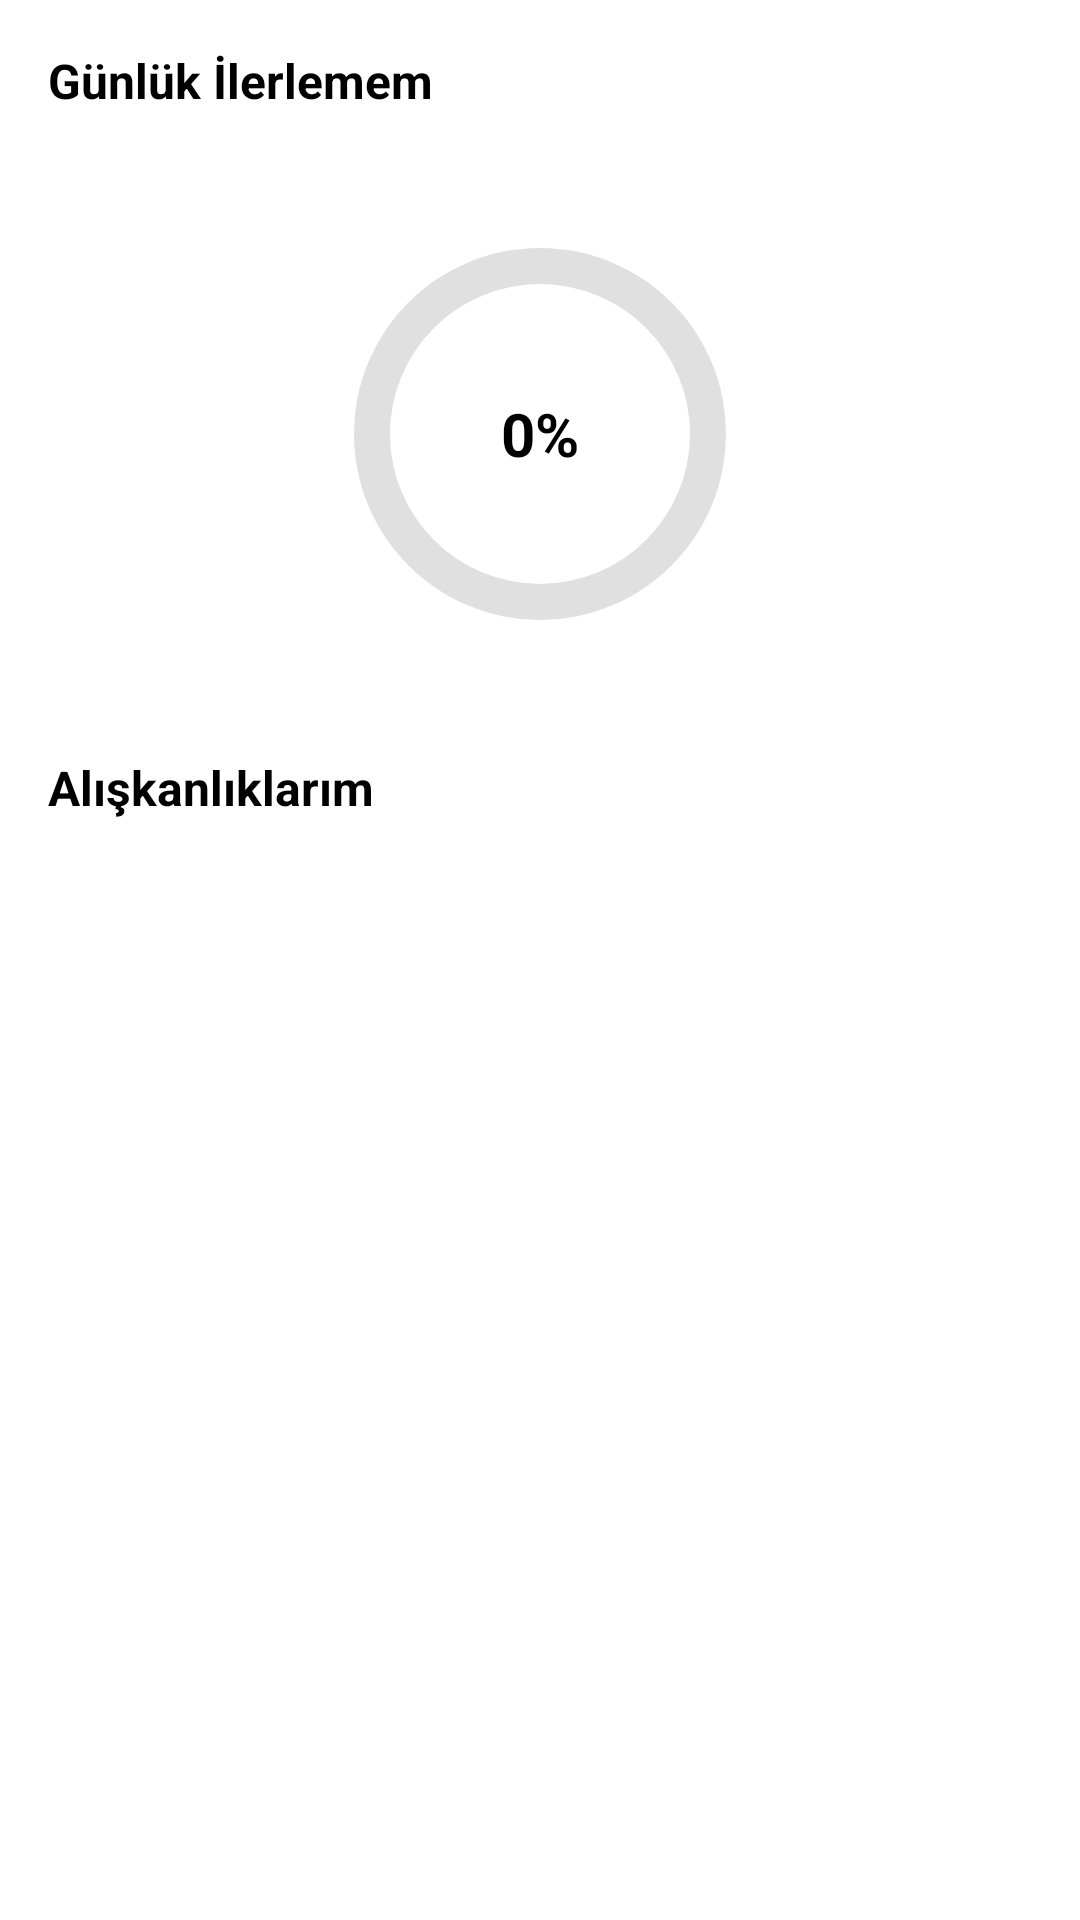

The Android layout XML behind this screen, and the referenced resources:
<!-- AndroidManifest.xml: application theme Theme.Habbit -->
<!-- res/layout/fragment_home.xml -->
<?xml version="1.0" encoding="utf-8"?>
<FrameLayout xmlns:android="http://schemas.android.com/apk/res/android"
    xmlns:tools="http://schemas.android.com/tools"
    android:layout_width="match_parent"
    android:layout_height="match_parent"
    xmlns:app="http://schemas.android.com/apk/res-auto"
    tools:context=".ui.habbit.fragment.HomeFragment">


    <androidx.constraintlayout.widget.ConstraintLayout
        android:layout_width="match_parent"
        android:layout_height="match_parent">


        <androidx.recyclerview.widget.RecyclerView
            android:id="@+id/rvHabits"
            android:layout_width="0dp"
            android:layout_height="0dp"
            android:layout_marginTop="16dp"
            android:padding="16dp"
            app:layout_constraintBottom_toBottomOf="parent"
            app:layout_constraintEnd_toEndOf="parent"
            app:layout_constraintHorizontal_bias="0.0"
            app:layout_constraintStart_toStartOf="parent"
            app:layout_constraintTop_toBottomOf="@+id/textView3" />

        <FrameLayout
            android:id="@+id/progressContainer"
            android:layout_width="150dp"
            android:layout_height="150dp"
            app:layout_constraintTop_toBottomOf="@+id/textView2"
            app:layout_constraintStart_toStartOf="parent"
            app:layout_constraintEnd_toEndOf="parent"
            android:layout_marginTop="32dp">

            
            <ProgressBar
                android:id="@+id/progressDaily"
                style="?android:attr/progressBarStyleHorizontal"
                android:layout_width="match_parent"
                android:layout_height="match_parent"
                android:indeterminate="false"
                android:max="100"
                android:progress="0"
                android:rotation="-90"
                android:progressDrawable="@drawable/circle_progress_drawable"/>

            
            <TextView
                android:id="@+id/tvProgressPercent"
                android:layout_width="match_parent"
                android:layout_height="match_parent"
                android:gravity="center"
                android:text="0%"
                android:textColor="#000000"
                android:textSize="20sp"
                android:textStyle="bold"/>
        </FrameLayout>
        <TextView
            android:id="@+id/textView2"
            android:layout_width="wrap_content"
            android:layout_height="wrap_content"
            android:layout_marginStart="16dp"
            android:layout_marginTop="16dp"
            android:text="Günlük İlerlemem"
            android:textColor="#000000"
            android:textSize="16sp"
            android:textStyle="bold"
            app:layout_constraintStart_toStartOf="parent"
            app:layout_constraintTop_toTopOf="parent" />

        <TextView
            android:id="@+id/textView3"
            android:layout_width="wrap_content"
            android:layout_height="wrap_content"
            android:layout_marginStart="16dp"
            android:layout_marginTop="32dp"
            android:text="Alışkanlıklarım"
            android:textColor="#000000"
            android:textSize="16sp"
            android:textStyle="bold"
            app:layout_constraintStart_toStartOf="parent"
            app:layout_constraintTop_toBottomOf="@+id/progressContainer" />

    </androidx.constraintlayout.widget.ConstraintLayout>
</FrameLayout>
<!-- resources referenced by this layout -->
<resources>
  <!-- drawable circle_progress_drawable (drawable) -->
  <layer-list xmlns:android="http://schemas.android.com/apk/res/android">
  
      
      <item android:id="@android:id/background">
          <shape android:shape="ring"
              android:innerRadiusRatio="3"
              android:thickness="12dp"
              android:useLevel="false">
              <solid android:color="#E0E0E0"/>
          </shape>
      </item>
  
      
      <item android:id="@android:id/progress">
          <shape android:shape="ring"
              android:innerRadiusRatio="3"
              android:thickness="12dp"
              android:useLevel="true">
              <solid android:color="#2196F3"/>
          </shape>
      </item>
  </layer-list>
  <style name="Theme.Habbit" parent="Theme.MaterialComponents.DayNight.NoActionBar" />
</resources>
